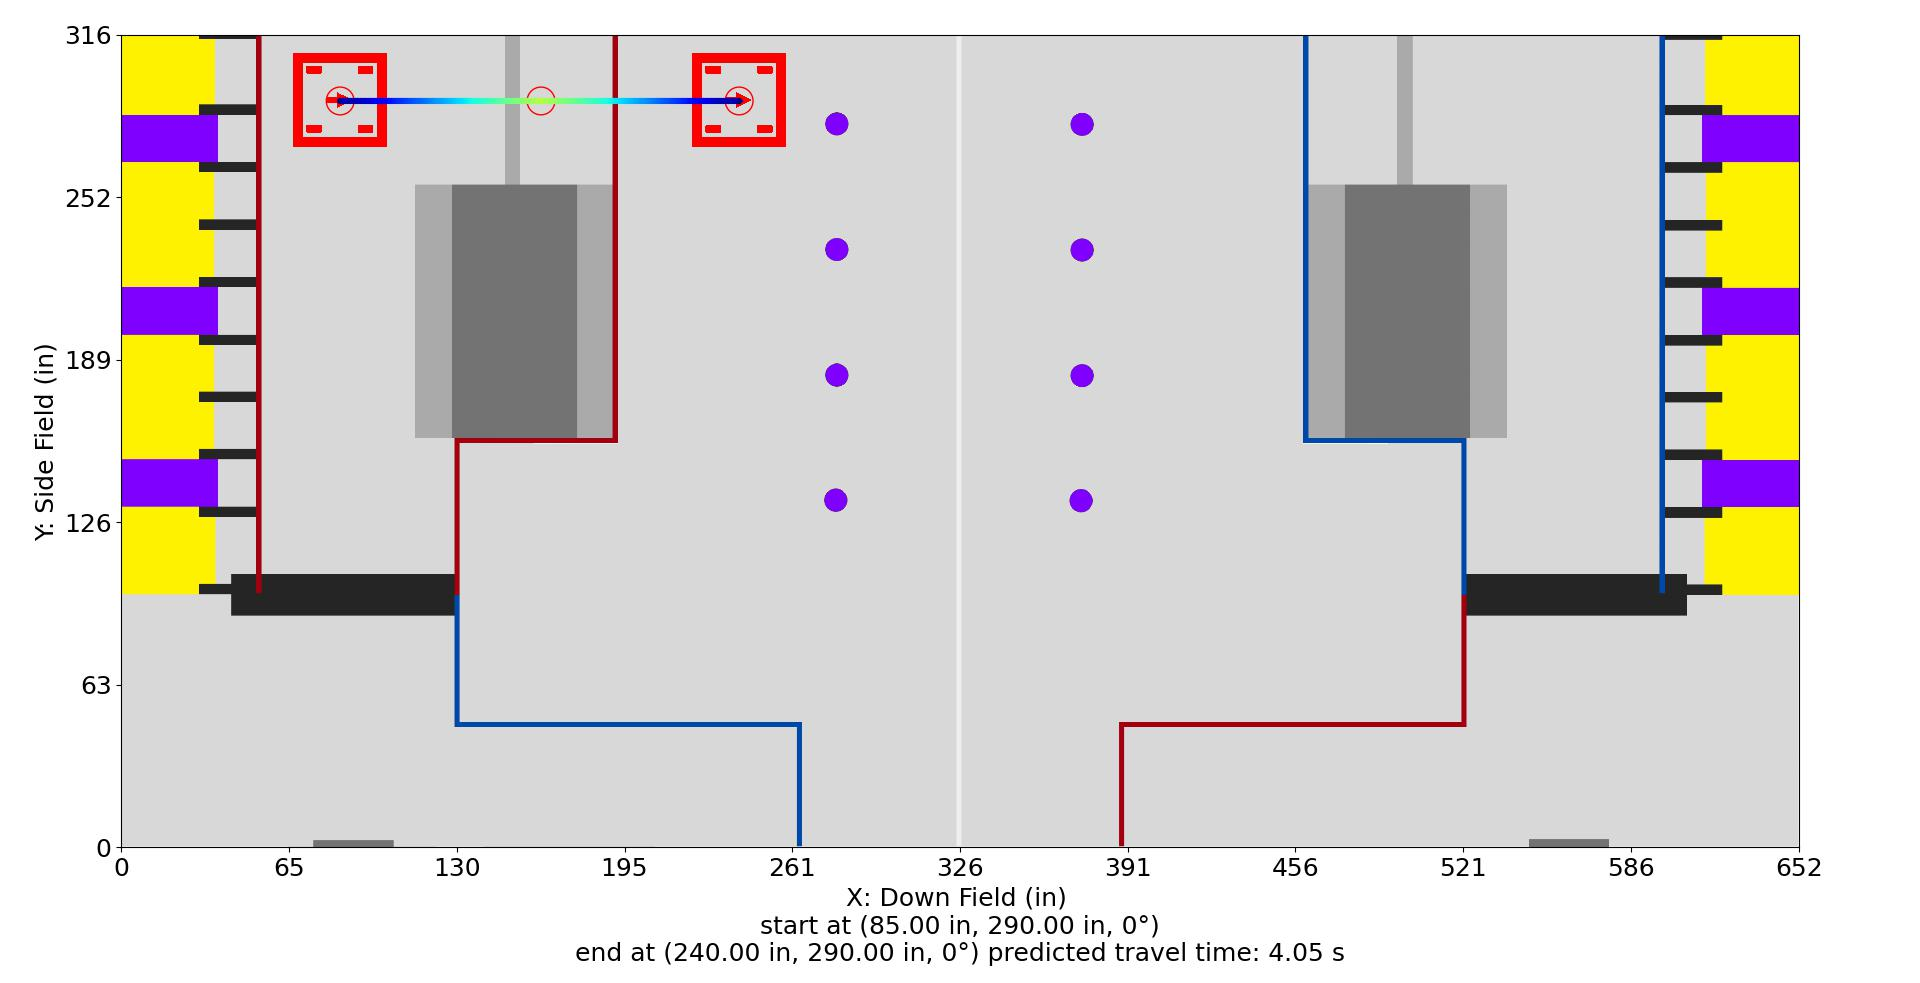

The file beside this chart, header and first rows:
Distance (in), Time (s), X (in), Y (in), Velocity (in/s), Orientation (deg), Touch, Rotational Velocity (deg/s), Way X (in), Way Y (in), Way Velocity (in/s), Way Orientation (deg), Way Turn Radius (in), Touch this Point
0.0, 0.0, 85.0, 290.0, 0.0, 0.0, 0, 0.0, 85.0, 290.0, 0.0, 0.0, 3.0, 0.0
1.0, 0.1667, 86.0, 290.0, 12.0, 0.0, 0, 0.0, 163, 290.0, 240.0, 0.0, 3.0, 0.0
2.0, 0.25, 87.0, 290.0, 12.0, 0.0, 0, 0.0, 240.0, 290.0, 0.0, 0.0, 3.0, 0.0
3.0, 0.3333, 88.0, 290.0, 12.0, 0.0, 0, 0.0, , , , , , 
4.0, 0.4167, 89.0, 290.0, 12.0, 0.0, 0, 0.0, , , , , , 
5.0, 0.5, 90.0, 290.0, 12.0, 0.0, 0, 0.0, , , , , , 
6.0, 0.5833, 91.0, 290.0, 12.0, 0.0, 0, 0.0, , , , , , 
7.0, 0.6657, 92.0, 290.0, 12.28, 0.0, 0, 0.0, , , , , , 
8.0, 0.7417, 93.0, 290.0, 14.03, 0.0, 0, 0.0, , , , , , 
9.0, 0.8088, 94.0, 290.0, 15.79, 0.0, 0, -0.0, , , , , , 
10.0, 0.8688, 95.0, 290.0, 17.54, 0.0, 0, -0.0, , , , , , 
11.0, 0.9231, 96.0, 290.0, 19.29, 0.0, 0, -0.0, , , , , , 
12.0, 0.9727, 97.0, 290.0, 21.05, 0.0, 0, -0.0, , , , , , 
13.0, 1.018, 98.0, 290.0, 22.8, 0.0, 0, -0.0, , , , , , 
14.0, 1.061, 99.0, 290.0, 24.55, 0.0, 0, -0.0, , , , , , 
15.0, 1.1, 100.0, 290.0, 26.31, 0.0, 0, -0.0, , , , , , 
16.0, 1.137, 101.0, 290.0, 28.06, 0.0, 0, -0.0, , , , , , 
17.0, 1.171, 102.0, 290.0, 29.82, 0.0, 0, -0.0, , , , , , 
18.0, 1.204, 103.0, 290.0, 31.57, 0.0, 0, -0.0, , , , , , 
19.0, 1.235, 104.0, 290.0, 33.32, 0.0, 0, -0.0, , , , , , 
20.0, 1.264, 105.0, 290.0, 35.08, 0.0, 0, -0.0, , , , , , 
21.0, 1.292, 106.0, 290.0, 36.83, 0.0, 0, -0.0, , , , , , 
22.0, 1.318, 107.0, 290.0, 38.59, 0.0, 0, -0.0, , , , , , 
23.0, 1.344, 108.0, 290.0, 40.34, 0.0, 0, -0.0, , , , , , 
24.0, 1.368, 109.0, 290.0, 42.09, 0.0, 0, 0.0, , , , , , 
25.0, 1.391, 110.0, 290.0, 43.85, 0.0, 0, 0.0, , , , , , 
26.0, 1.413, 111.0, 290.0, 45.6, 0.0, 0, 0.0, , , , , , 
27.0, 1.435, 112.0, 290.0, 47.36, 0.0, 0, 0.0, , , , , , 
28.0, 1.456, 113.0, 290.0, 49.11, 0.0, 0, 0.0, , , , , , 
29.0, 1.476, 114.0, 290.0, 50.86, 0.0, 0, 0.0, , , , , , 
30.0, 1.495, 115.0, 290.0, 52.62, 0.0, 0, 0.0, , , , , , 
31.0, 1.514, 116.0, 290.0, 54.37, 0.0, 0, 0.0, , , , , , 
32.0, 1.532, 117.0, 290.0, 56.12, 0.0, 0, 0.0, , , , , , 
33.0, 1.549, 118.0, 290.0, 57.88, 0.0, 0, 0.0, , , , , , 
34.0, 1.566, 119.0, 290.0, 59.63, 0.0, 0, 0.0, , , , , , 
35.0, 1.583, 120.0, 290.0, 61.39, 0.0, 0, 0.0, , , , , , 
36.0, 1.599, 121.0, 290.0, 63.14, 0.0, 0, 0.0, , , , , , 
37.0, 1.615, 122.0, 290.0, 64.89, 0.0, 0, 0.0, , , , , , 
38.0, 1.63, 123.0, 290.0, 66.65, 0.0, 0, 0.0, , , , , , 
39.0, 1.645, 124.0, 290.0, 68.4, 0.0, 0, 0.0, , , , , , 
40.0, 1.659, 125.0, 290.0, 70.16, 0.0, 0, 0.0, , , , , , 
41.0, 1.673, 126.0, 290.0, 71.91, 0.0, 0, 0.0, , , , , , 
42.0, 1.687, 127.0, 290.0, 73.66, 0.0, 0, 0.0, , , , , , 
43.0, 1.7, 128.0, 290.0, 75.42, 0.0, 0, 0.0, , , , , , 
44.0, 1.713, 129.0, 290.0, 77.17, 0.0, 0, 0.0, , , , , , 
45.0, 1.726, 130.0, 290.0, 78.93, 0.0, 0, 0.0, , , , , , 
46.0, 1.739, 131.0, 290.0, 80.68, 0.0, 0, 0.0, , , , , , 
47.0, 1.751, 132.0, 290.0, 82.43, 0.0, 0, 0.0, , , , , , 
48.0, 1.763, 133.0, 290.0, 84.19, 0.0, 0, 0.0, , , , , , 
49.0, 1.775, 134.0, 290.0, 85.94, 0.0, 0, 0.0, , , , , , 
50.0, 1.786, 135.0, 290.0, 87.69, 0.0, 0, 0.0, , , , , , 
51.0, 1.798, 136.0, 290.0, 89.45, 0.0, 0, 0.0, , , , , , 
52.0, 1.809, 137.0, 290.0, 91.2, 0.0, 0, 0.0, , , , , , 
53.0, 1.819, 138.0, 290.0, 92.96, 0.0, 0, 0.0, , , , , , 
54.0, 1.83, 139.0, 290.0, 94.71, 0.0, 0, 0.0, , , , , , 
55.0, 1.841, 140.0, 290.0, 96.46, 0.0, 0, 0.0, , , , , , 
56.0, 1.851, 141.0, 290.0, 98.22, 0.0, 0, 0.0, , , , , , 
57.0, 1.861, 142.0, 290.0, 99.97, 0.0, 0, 0.0, , , , , , 
58.0, 1.871, 143.0, 290.0, 101.7, 0.0, 0, 0.0, , , , , , 
59.0, 1.881, 144.0, 290.0, 103.5, 0.0, 0, 0.0, , , , , , 
... 97 more rows
